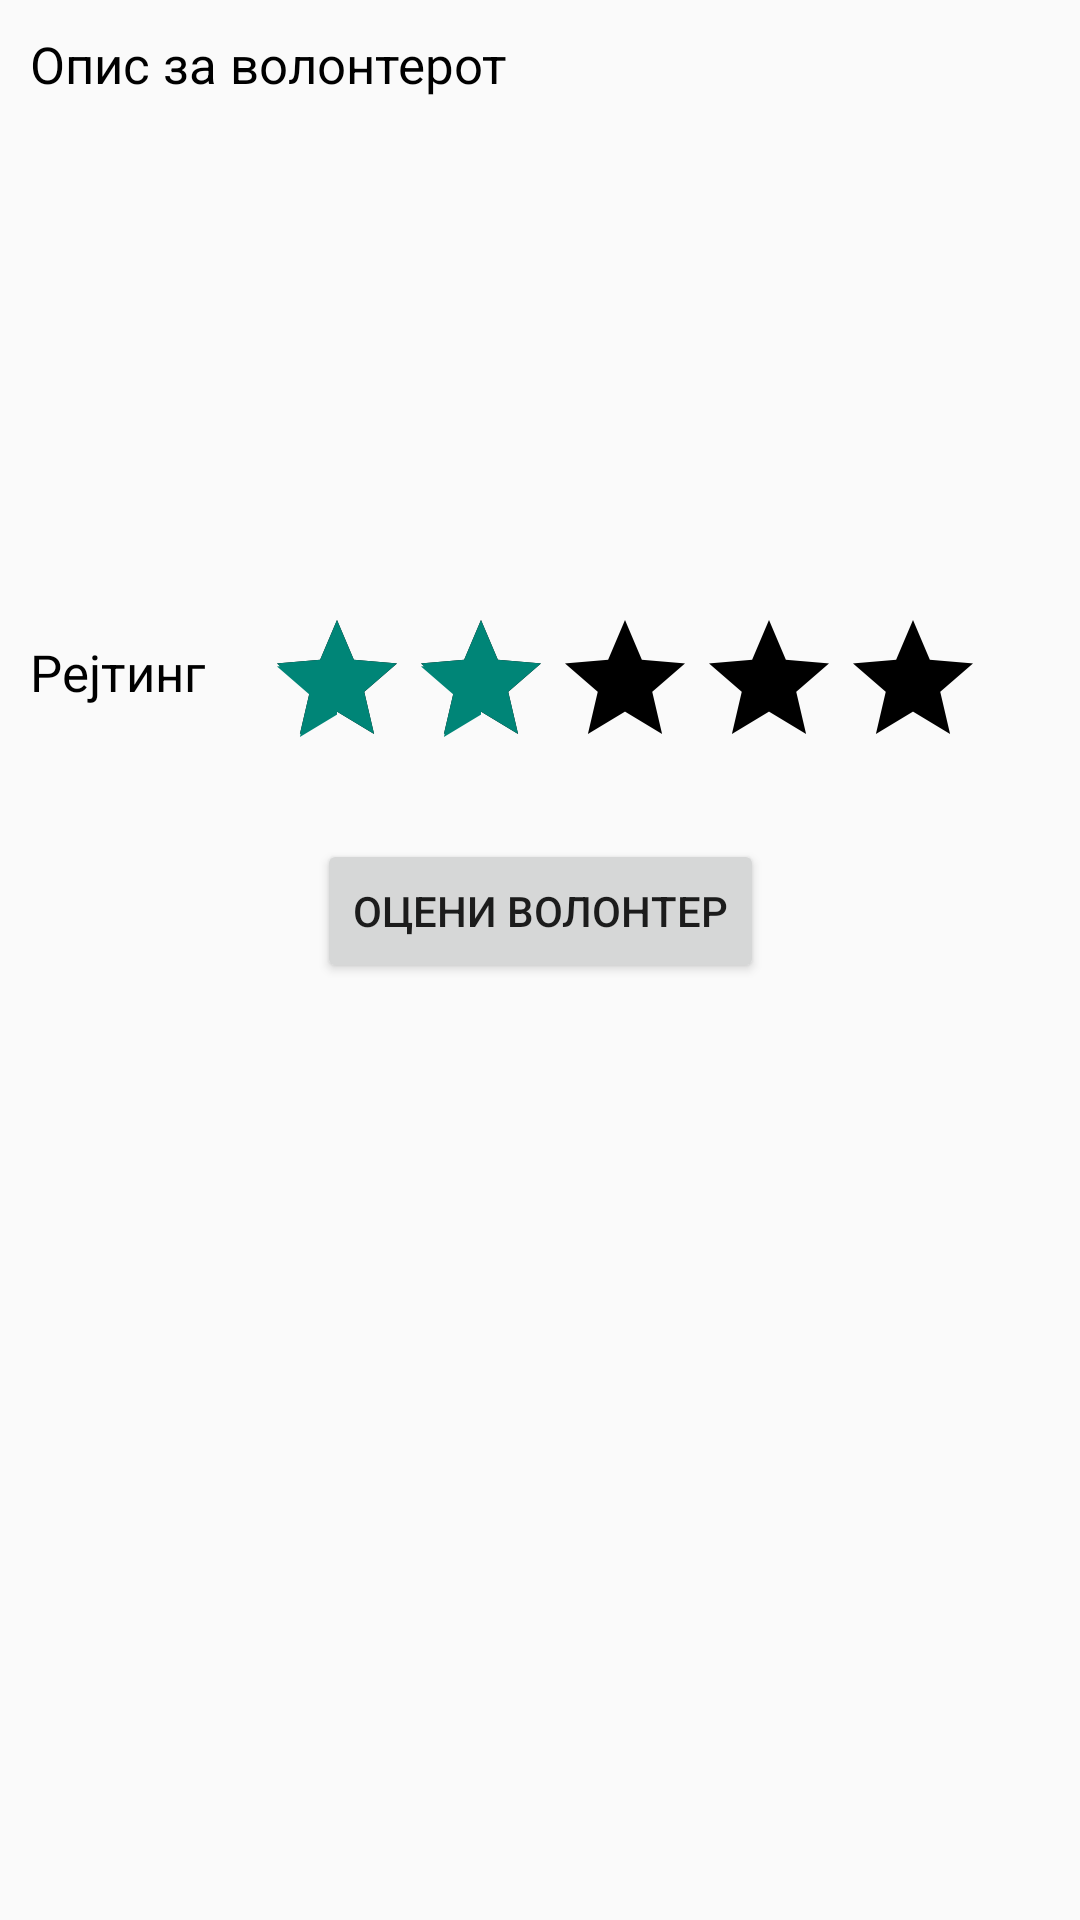

Reconstruct the res/layout file that produces this screen, plus the resources it refers to.
<!-- AndroidManifest.xml: application theme Theme.MyApplication -->
<!-- res/layout/activity_volunteer_description.xml -->
<?xml version="1.0" encoding="utf-8"?>
<androidx.constraintlayout.widget.ConstraintLayout xmlns:android="http://schemas.android.com/apk/res/android"
    xmlns:app="http://schemas.android.com/apk/res-auto"
    xmlns:tools="http://schemas.android.com/tools"
    android:layout_width="match_parent"
    android:layout_height="match_parent"
    tools:context=".VolunteerDescription"
    android:background="@drawable/background">

    <TextView
        android:id="@+id/opisZaVolonter"
        android:layout_width="wrap_content"
        android:layout_height="wrap_content"
        app:layout_constraintTop_toTopOf="parent"
        android:text="Опис за волонтерот"
        android:textColor="@color/black"
        android:textSize="17dp"
        android:layout_marginTop="10dp"
        android:layout_marginLeft="10dp"

        app:layout_constraintLeft_toLeftOf="parent"/>
    <EditText
        android:id="@+id/opisZaVolonterText"
        android:layout_width="match_parent"
        android:layout_height="150dp"
        app:layout_constraintTop_toBottomOf="@+id/opisZaVolonter"
        app:layout_constraintLeft_toLeftOf="parent"
        app:layout_constraintRight_toRightOf="parent"
        android:layout_margin="10dp"
        android:background="@drawable/input_rounded"/>
    <TextView
        android:id="@+id/rejtingZaVolonter"
        android:layout_width="wrap_content"
        android:layout_height="wrap_content"
        app:layout_constraintTop_toBottomOf="@+id/opisZaVolonterText"
        android:text="Рејтинг"
        android:textColor="@color/black"
        android:textSize="17dp"
        android:layout_marginTop="20dp"
        android:layout_marginLeft="10dp"
        app:layout_constraintLeft_toLeftOf="parent"/>
    <LinearLayout
        android:id="@+id/linearVolonter"
        android:layout_width="wrap_content"
        android:layout_height="wrap_content"
        app:layout_constraintTop_toBottomOf="@+id/opisZaVolonterText"
        app:layout_constraintLeft_toRightOf="@+id/rejtingZaVolonter"
        android:layout_marginLeft="20dp"
        android:layout_marginTop="10dp">
        <RatingBar
            android:id="@+id/rejtingZaVolonterText"
            android:layout_width="match_parent"
            android:layout_height="wrap_content"
            android:numStars="5"
            android:rating="2"
            android:stepSize="1"
            android:progressBackgroundTintMode="@color/sgisalmon"/>
    </LinearLayout>
    <Button
        android:id="@+id/ocenkaZaVolonter"
        android:layout_width="wrap_content"
        android:layout_height="wrap_content"
        app:layout_constraintTop_toBottomOf="@+id/linearVolonter"
        android:text="Оцени волонтер"
        android:layout_margin="20dp"
        app:layout_constraintLeft_toLeftOf="parent"
        app:layout_constraintRight_toRightOf="parent"/>

</androidx.constraintlayout.widget.ConstraintLayout>
<!-- resources referenced by this layout -->
<resources>
  <color name="black">#FF000000</color>
  <color name="sgisalmon">#C67171</color>
  <style name="Theme.MyApplication" parent="Theme.MaterialComponents.Light.NoActionBar.Bridge">
          //"Theme.MaterialComponents.DayNight.DarkActionBar"&gt;
          
          <item name="colorPrimary">@color/purple_500</item>
          <item name="colorPrimaryVariant">@color/purple_700</item>
          <item name="colorOnPrimary">@color/white</item>
          
          <item name="colorSecondary">@color/teal_200</item>
          <item name="colorSecondaryVariant">@color/teal_700</item>
          <item name="colorOnSecondary">@color/black</item>
          
          <item name="android:statusBarColor" tools:targetApi="l">?attr/colorPrimaryVariant</item>
          
      </style>
  <color name="purple_500">#FF6200EE</color>
  <color name="purple_700">#FF3700B3</color>
  <color name="white">#FFFFFFFF</color>
  <color name="teal_200">#FF03DAC5</color>
  <color name="teal_700">#FF018786</color>
</resources>
